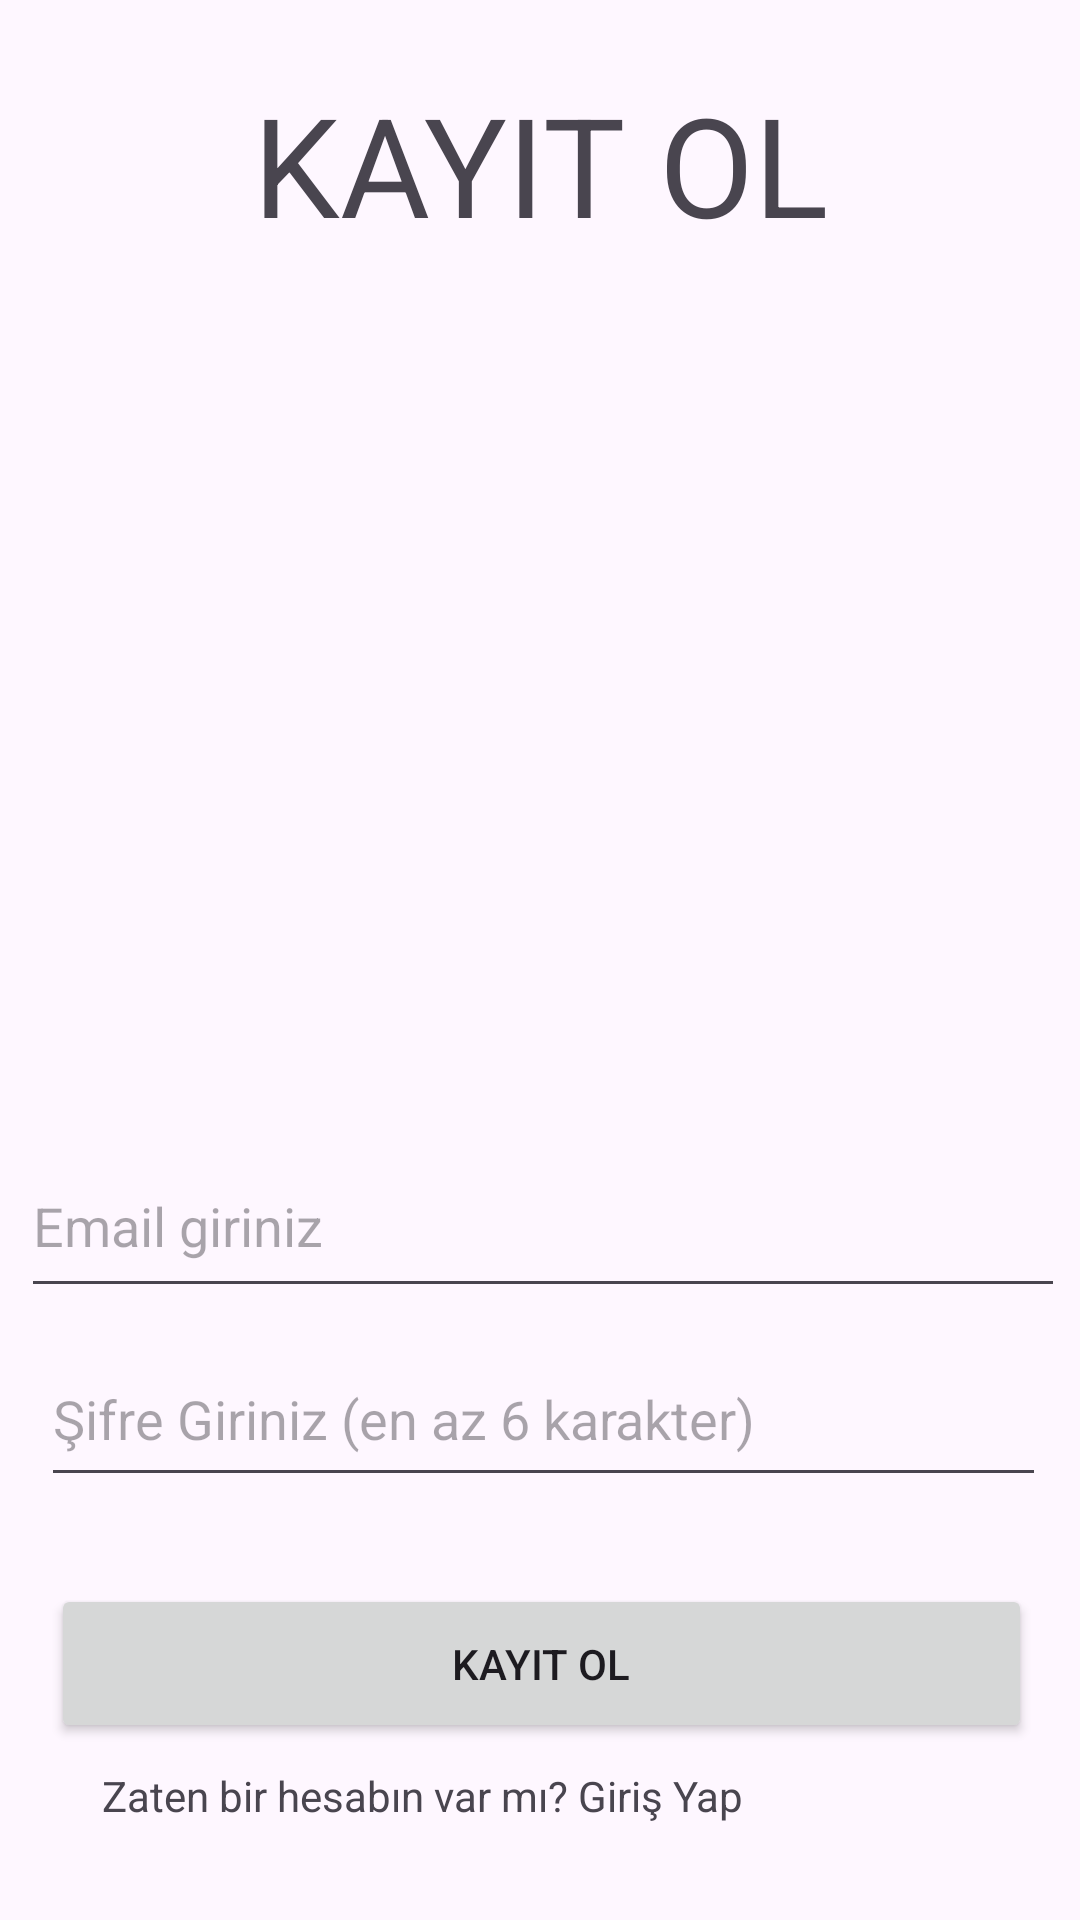

Reconstruct the res/layout file that produces this screen, plus the resources it refers to.
<!-- AndroidManifest.xml: application theme Theme.SignInWithFirebase -->
<!-- res/layout/fragment_sign_up.xml -->
<?xml version="1.0" encoding="utf-8"?>
<androidx.constraintlayout.widget.ConstraintLayout xmlns:android="http://schemas.android.com/apk/res/android"
    xmlns:app="http://schemas.android.com/apk/res-auto"
    xmlns:tools="http://schemas.android.com/tools"
    android:layout_width="match_parent"
    android:layout_height="match_parent"
    tools:context=".View.SignUpFragment">

    <EditText
        android:id="@+id/editPasswordSignUp"
        android:layout_width="335dp"
        android:layout_height="55dp"
        android:layout_marginTop="8dp"
        android:ems="10"
        android:hint="Şifre Giriniz (en az 6 karakter)"
        android:inputType="text"
        app:layout_constraintEnd_toEndOf="parent"
        app:layout_constraintHorizontal_bias="0.552"
        app:layout_constraintStart_toStartOf="parent"
        app:layout_constraintTop_toBottomOf="@+id/editEmailSignUp" />

    <ImageView
        android:id="@+id/imageView3"
        android:layout_width="305dp"
        android:layout_height="252dp"
        android:layout_marginStart="53dp"
        android:layout_marginTop="32dp"
        android:layout_marginEnd="53dp"
        android:layout_marginBottom="32dp"
        android:src="@drawable/healthflow"
        app:layout_constraintBottom_toTopOf="@+id/editEmailSignUp"
        app:layout_constraintEnd_toEndOf="parent"
        app:layout_constraintStart_toStartOf="parent"
        app:layout_constraintTop_toBottomOf="@+id/welcomeTv" />

    <TextView
        android:id="@+id/welcomeTv"
        android:layout_width="wrap_content"
        android:layout_height="wrap_content"
        android:layout_marginTop="24dp"
        android:text="KAYIT OL"
        android:textSize="46sp"
        app:layout_constraintEnd_toEndOf="parent"
        app:layout_constraintStart_toStartOf="parent"
        app:layout_constraintTop_toTopOf="parent" />

    <EditText
        android:id="@+id/editEmailSignUp"
        android:layout_width="348dp"
        android:layout_height="58dp"
        android:layout_marginBottom="72dp"
        android:ems="10"
        android:hint="Email giriniz"
        android:inputType="text"
        app:layout_constraintBottom_toTopOf="@+id/editPasswordSignUp"
        app:layout_constraintEnd_toEndOf="parent"
        app:layout_constraintHorizontal_bias="0.575"
        app:layout_constraintStart_toStartOf="parent" />

    <Button
        android:id="@+id/signUpButton"
        android:layout_width="327dp"
        android:layout_height="53dp"
        android:layout_marginTop="29dp"
        android:layout_marginBottom="8dp"
        android:text="Kayıt Ol"
        app:layout_constraintBottom_toTopOf="@+id/signUptoSignInText"
        app:layout_constraintEnd_toEndOf="parent"
        app:layout_constraintHorizontal_bias="0.52"
        app:layout_constraintStart_toStartOf="parent"
        app:layout_constraintTop_toBottomOf="@+id/editPasswordSignUp" />

    <TextView
        android:id="@+id/signUptoSignInText"
        android:layout_width="wrap_content"
        android:layout_height="wrap_content"
        android:layout_marginBottom="32dp"
        android:text="Zaten bir hesabın var mı? Giriş Yap"
        app:layout_constraintBottom_toBottomOf="parent"
        app:layout_constraintEnd_toEndOf="parent"
        app:layout_constraintHorizontal_bias="0.234"
        app:layout_constraintStart_toStartOf="parent" />

</androidx.constraintlayout.widget.ConstraintLayout>
<!-- resources referenced by this layout -->
<resources>
  <style name="Theme.SignInWithFirebase" parent="Base.Theme.SignInWithFirebase" />
  <style name="Base.Theme.SignInWithFirebase" parent="Theme.Material3.DayNight.NoActionBar">
          
          
      </style>
</resources>
